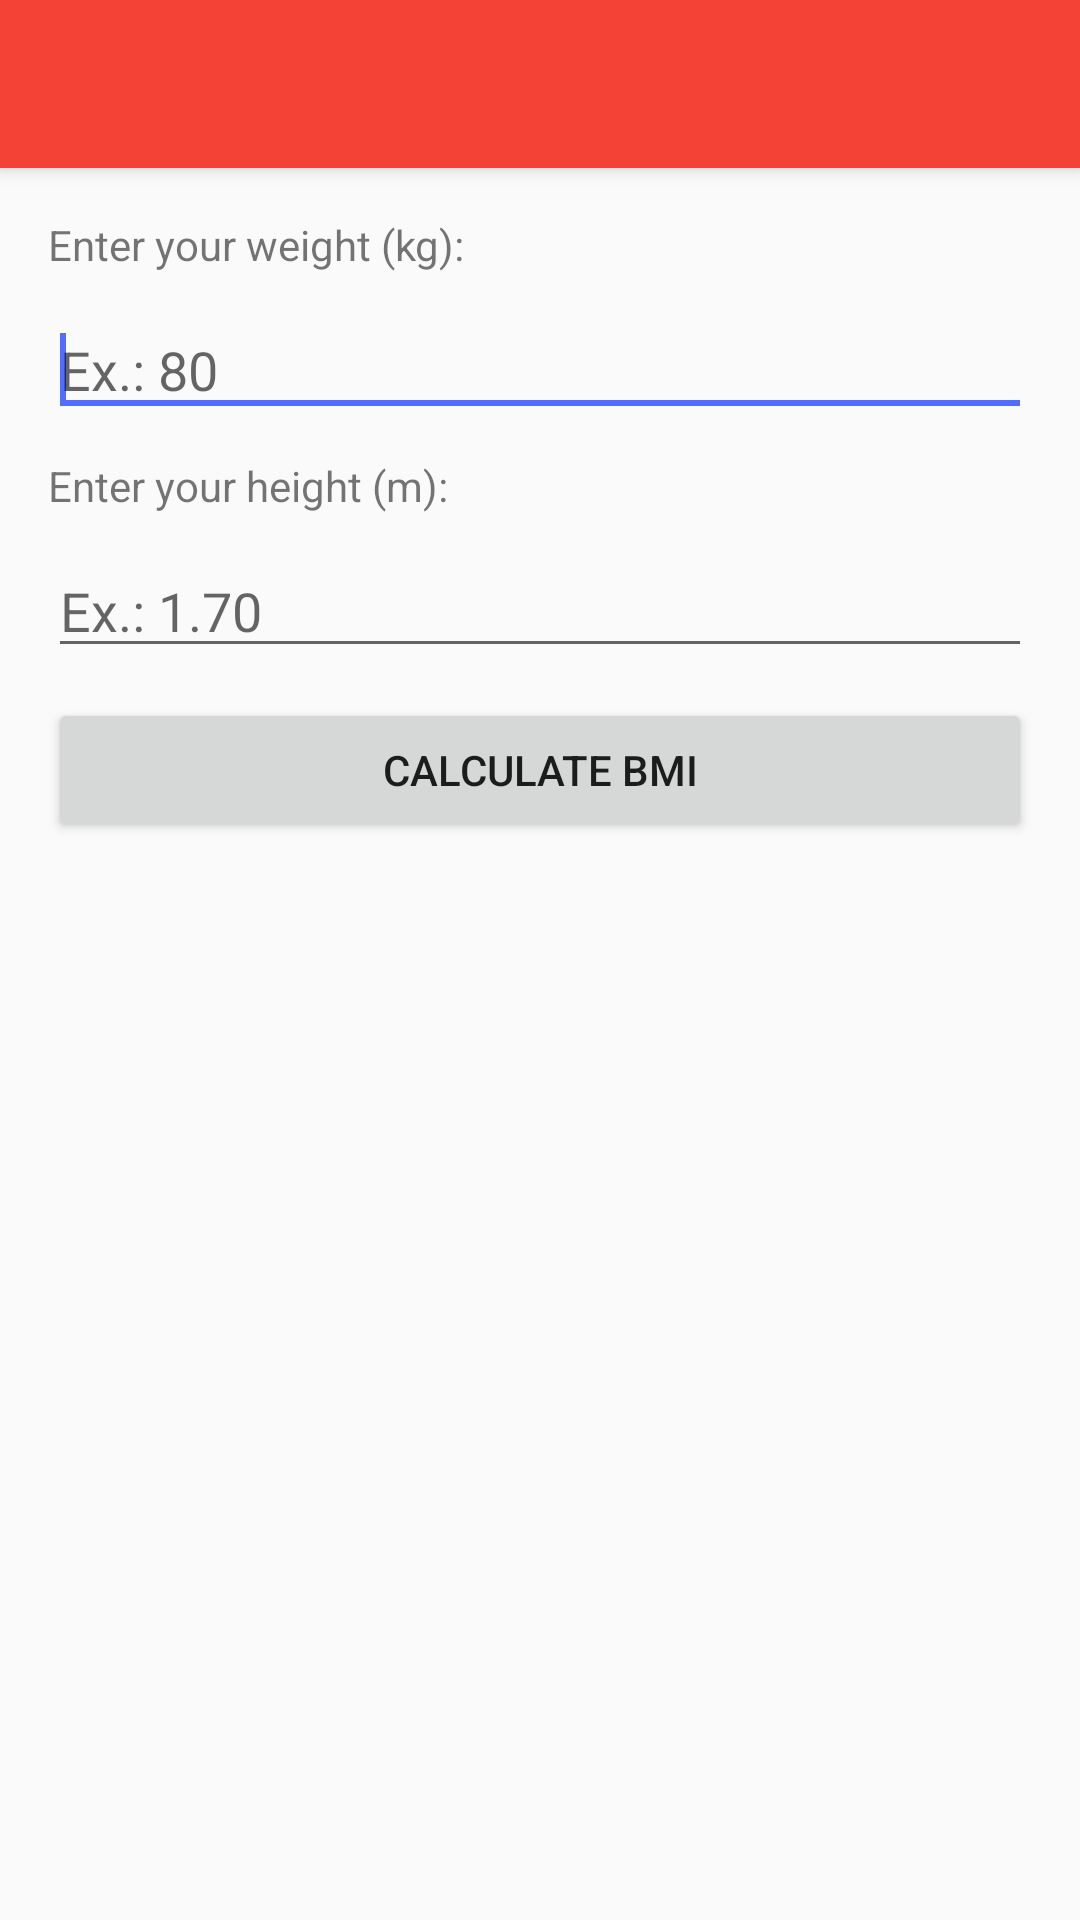

Layout XML and referenced resources for this Android screen:
<!-- AndroidManifest.xml: activity theme AppTheme.NoActionBar -->
<!-- res/layout/activity_calculo_imc.xml -->
<?xml version="1.0" encoding="utf-8"?>

<android.support.design.widget.CoordinatorLayout
    xmlns:android="http://schemas.android.com/apk/res/android"
    xmlns:app="http://schemas.android.com/apk/res-auto"
    xmlns:tools="http://schemas.android.com/tools" android:layout_width="match_parent"
    android:layout_height="match_parent" android:fitsSystemWindows="true"
    tools:context=".CalculoImcActivity">

    <android.support.design.widget.AppBarLayout android:layout_height="wrap_content"
        android:layout_width="match_parent" android:theme="@style/AppTheme.AppBarOverlay">

        <android.support.v7.widget.Toolbar android:id="@+id/toolbar"
            android:layout_width="match_parent" android:layout_height="?attr/actionBarSize"
            android:background="?attr/colorPrimary" app:popupTheme="@style/AppTheme.PopupOverlay" />

    </android.support.design.widget.AppBarLayout>

    <include layout="@layout/content_calculo_imc" />

</android.support.design.widget.CoordinatorLayout>
<!-- res/layout/content_calculo_imc.xml (included above) -->
<?xml version="1.0" encoding="utf-8"?>

<LinearLayout xmlns:android="http://schemas.android.com/apk/res/android"
    xmlns:tools="http://schemas.android.com/tools"
    xmlns:app="http://schemas.android.com/apk/res-auto" android:layout_width="match_parent"
    android:layout_height="match_parent" android:paddingLeft="@dimen/activity_horizontal_margin"
    android:paddingRight="@dimen/activity_horizontal_margin"
    android:paddingTop="@dimen/activity_vertical_margin"
    android:paddingBottom="@dimen/activity_vertical_margin"
    app:layout_behavior="@string/appbar_scrolling_view_behavior"
    tools:showIn="@layout/activity_calculo_imc" tools:context=".CalculoImcActivity"
    android:orientation="vertical">

    <TextView
        style="@style/TextView"
        android:text="@string/peso" />

    <EditText
        android:id="@+id/edtPeso"
        android:hint="@string/hint_peso"
        style="@style/EditText">

        <requestFocus/>
    </EditText>

    <TextView
        style="@style/TextView"
        android:layout_marginTop="@dimen/views_vertical_margin"
        android:text="@string/altura"/>

    <EditText
        android:id="@+id/edtAltura"
        android:hint="@string/hint_altura"
        style="@style/EditText"/>

    <Button
        style="@style/Button"
        android:id="@+id/btnCalcular"
        android:text="@string/botao_imc" />

    <TextView
        android:id="@+id/txtResultado"
        style="@style/TextView_User"/>

    <TextView
        android:id="@+id/txtSituacao"
        style="@style/TextView_User"/>

</LinearLayout>
<!-- resources referenced by this layout -->
<resources>
  <dimen name="activity_horizontal_margin">16dp</dimen>
  <dimen name="activity_vertical_margin">16dp</dimen>
  <dimen name="views_vertical_margin">10dp</dimen>
  <string name="altura">Enter your height (m):</string>
  <string name="botao_imc">Calculate BMI</string>
  <string name="hint_altura">Ex.: 1.70</string>
  <string name="hint_peso">Ex.: 80</string>
  <string name="peso">Enter your weight (kg):</string>
  <style name="AppTheme.AppBarOverlay" parent="ThemeOverlay.AppCompat.Dark.ActionBar" />
  <style name="AppTheme.PopupOverlay" parent="ThemeOverlay.AppCompat.Light" />
  <style name="Button">
          <item name="android:layout_height">wrap_content</item>
          <item name="android:layout_width">match_parent</item>
          <item name="android:layout_marginTop">@dimen/views_vertical_margin</item>
      </style>
  <style name="EditText">
          <item name="android:layout_width">match_parent</item>
          <item name="android:layout_height">wrap_content</item>
          <item name="android:layout_marginTop">@dimen/views_vertical_margin</item>
          <item name="android:inputType">numberDecimal</item>
      </style>
  <style name="TextView">
          <item name="android:layout_height">wrap_content</item>
          <item name="android:layout_width">wrap_content</item>
      </style>
  <style name="TextView_User">
          <item name="android:layout_height">wrap_content</item>
          <item name="android:layout_width">match_parent</item>
          <item name="android:gravity">center</item>
          <item name="android:layout_marginTop">@dimen/views_vertical_margin</item>
      </style>
  <style name="AppTheme.NoActionBar">
          <item name="windowActionBar">false</item>
          <item name="windowNoTitle">true</item>
      </style>
</resources>
